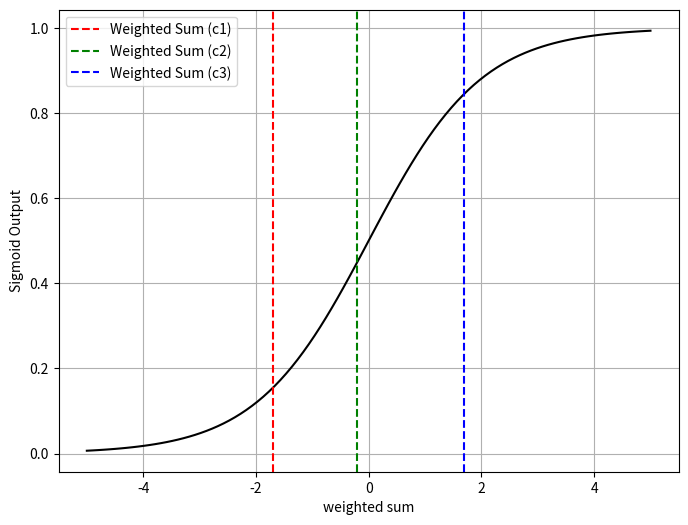

Generate this figure with matplotlib:
import numpy as np
import matplotlib.pyplot as plt

x = np.array([4, 3, 0])
coefficients = [np.array([-.5, .1, .08]),
                np.array([-.2, .2, .31]),
                np.array([.5, -.1, 2.53])]

def sigmoid(z):
    return 1 / (1 + np.exp(-z))

plt.figure(figsize=(8, 6))

colors = ['r', 'g', 'b']

# Plot sigmoid curve
weighted_sums = np.linspace(-5, 5, 100)  # Range of weighted sums for plotting
s = sigmoid(weighted_sums)
plt.plot(weighted_sums, s, color='k')

# Plot vertical lines for weighted sums
for i, c in enumerate(coefficients):
    weighted_sum = np.dot(x, c)
    plt.axvline(x=weighted_sum, color=colors[i], linestyle='--', label=f'Weighted Sum (c{i+1})')

plt.xlabel('weighted sum')
plt.ylabel('Sigmoid Output')
plt.legend()
plt.grid(True)
plt.show()
